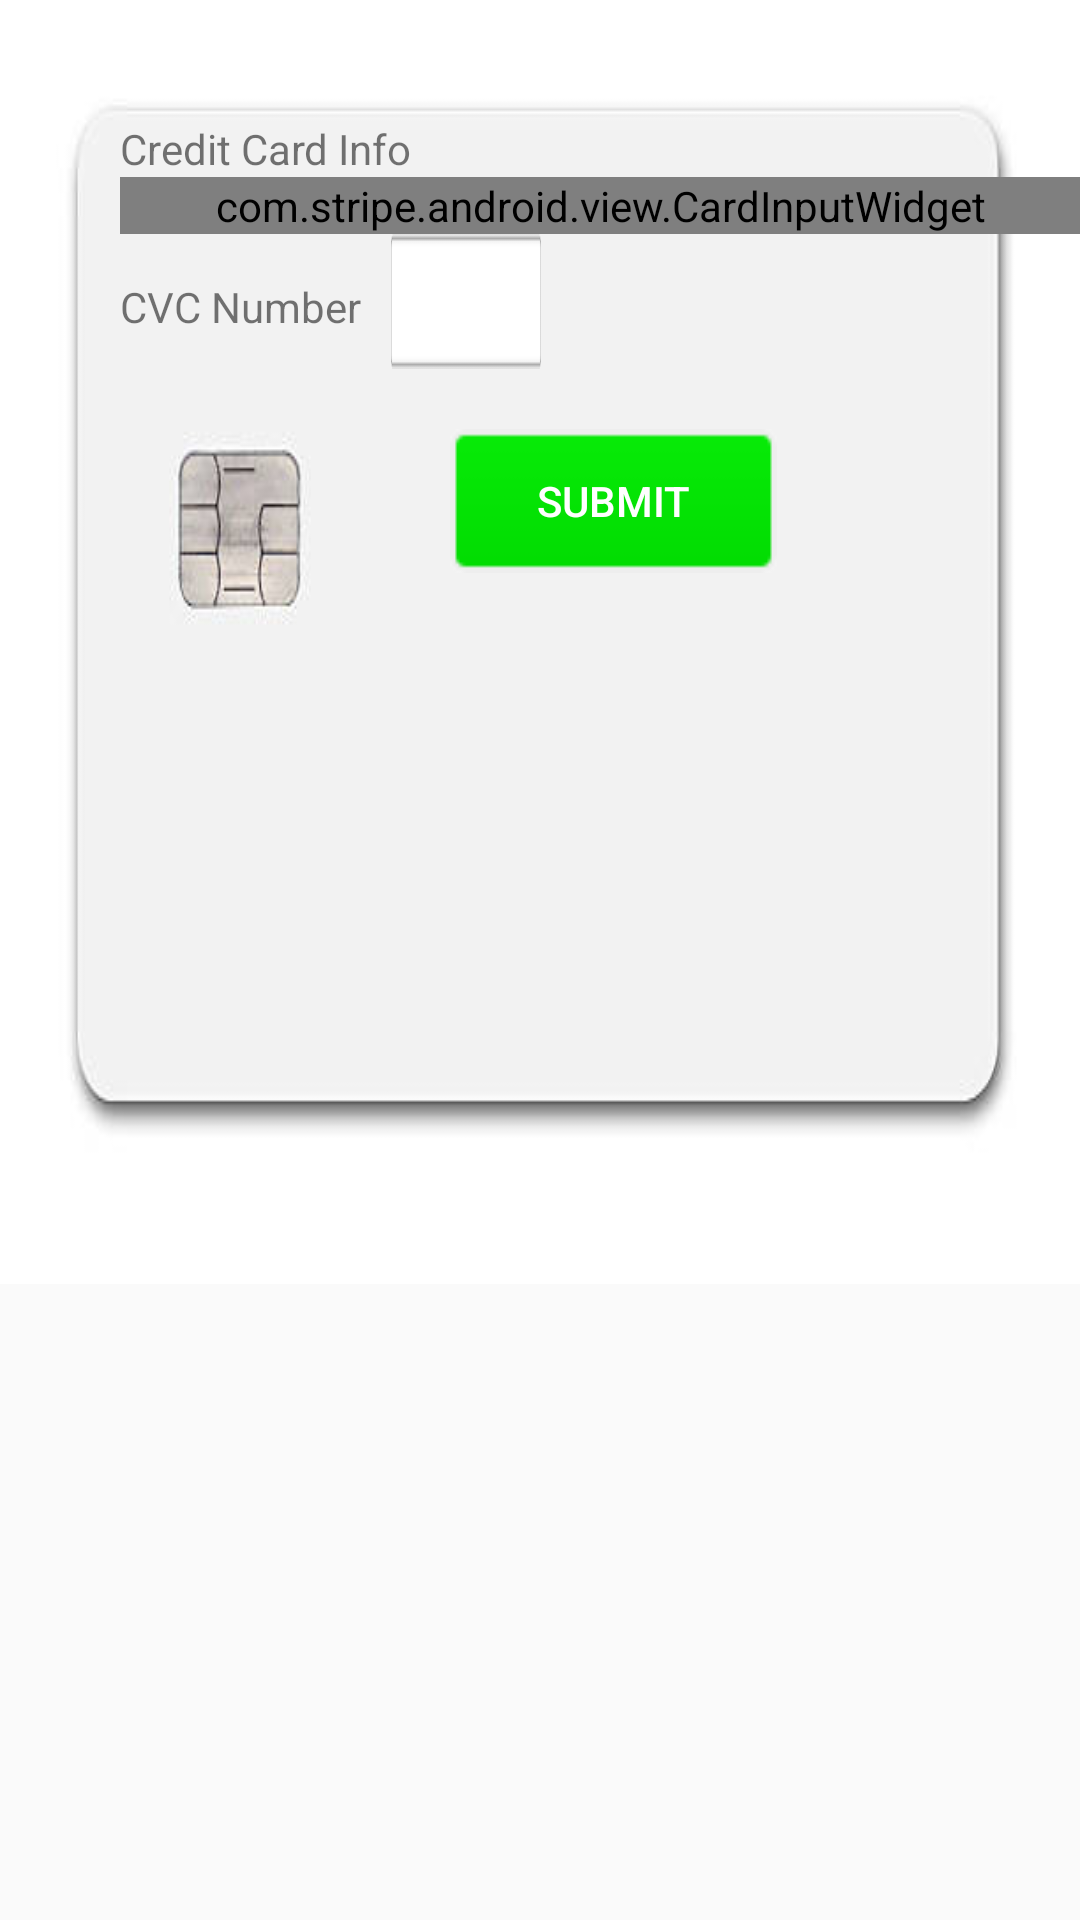

Reconstruct the res/layout file that produces this screen, plus the resources it refers to.
<!-- AndroidManifest.xml: application theme AppTheme -->
<!-- res/layout/activity_credit_card.xml -->
<?xml version="1.0" encoding="utf-8"?>
<android.support.constraint.ConstraintLayout xmlns:android="http://schemas.android.com/apk/res/android"
    xmlns:app="http://schemas.android.com/apk/res-auto"
    xmlns:stripe="http://schemas.android.com/apk/res-auto"
    xmlns:tools="http://schemas.android.com/tools"
    android:layout_width="match_parent"
    android:layout_height="match_parent"
    tools:context=".CreditCard">


   <LinearLayout
       android:layout_width="wrap_content"
       android:layout_height="wrap_content"
       android:background="@drawable/cc"
       android:orientation="vertical"
       >

       <TextView
           android:layout_width="wrap_content"
           android:layout_height="wrap_content"
           android:text="@string/ccInfo"
           android:layout_marginTop="40dp"
           android:layout_marginLeft="40dp"
           />



       <com.stripe.android.view.CardInputWidget
           android:id="@+id/card_input_widget"
           android:layout_width="match_parent"
           android:layout_height="wrap_content"
           android:layout_marginLeft="40dp"
           stripe:cardTint="@android:color/holo_purple"
           stripe:cardTextErrorColor="@android:color/holo_orange_dark"

           />

       <LinearLayout
           android:layout_width="wrap_content"
           android:layout_height="wrap_content"
           android:orientation="horizontal">

           <TextView
               android:layout_width="wrap_content"
               android:layout_height="wrap_content"
               android:text="@string/CVC"
               android:layout_marginLeft="40dp"
               />

           <EditText
               android:layout_width="50dp"
               android:id="@+id/cvc"
               android:layout_height="wrap_content"
               android:background="@drawable/textfiled_img"
               android:layout_marginLeft="10dp"
               />





       </LinearLayout>

       <Button
           android:id="@+id/button4"
           android:layout_width="wrap_content"
           android:layout_height="wrap_content"
           android:background="@drawable/greenmedium"
           android:text="@string/submit"
           android:onClick="submit"
           android:textColor="#FFFFFF"
           tools:layout_editor_absoluteX="117dp"
           tools:layout_editor_absoluteY="384dp"
           android:layout_marginLeft="150dp"
           android:layout_marginTop="20dp"
           />
       </LinearLayout>



</android.support.constraint.ConstraintLayout>
<!-- resources referenced by this layout -->
<resources>
  <!-- drawable cc: jpg bitmap (drawable, 8609 bytes) -->
  <!-- drawable greenmedium: png bitmap (drawable, 551 bytes) -->
  <!-- drawable textfiled_img: png bitmap (drawable, 3243 bytes) -->
  <string name="CVC">CVC Number</string>
  <string name="ccInfo">Credit Card Info</string>
  <string name="submit">Submit</string>
  <style name="AppTheme" parent="Theme.AppCompat.Light.DarkActionBar">
          
          <item name="colorPrimary">@color/colorPrimary</item>
          <item name="colorPrimaryDark">@color/colorPrimaryDark</item>
          <item name="colorAccent">@color/colorAccent</item>
      </style>
  <!-- not gathered from this repository: default colours our renderer supplied (Android Studio template values) -->
  <color name="colorPrimary">#FF6200EE</color>
  <color name="colorPrimaryDark">#FF3700B3</color>
  <color name="colorAccent">#FF03DAC5</color>
</resources>
